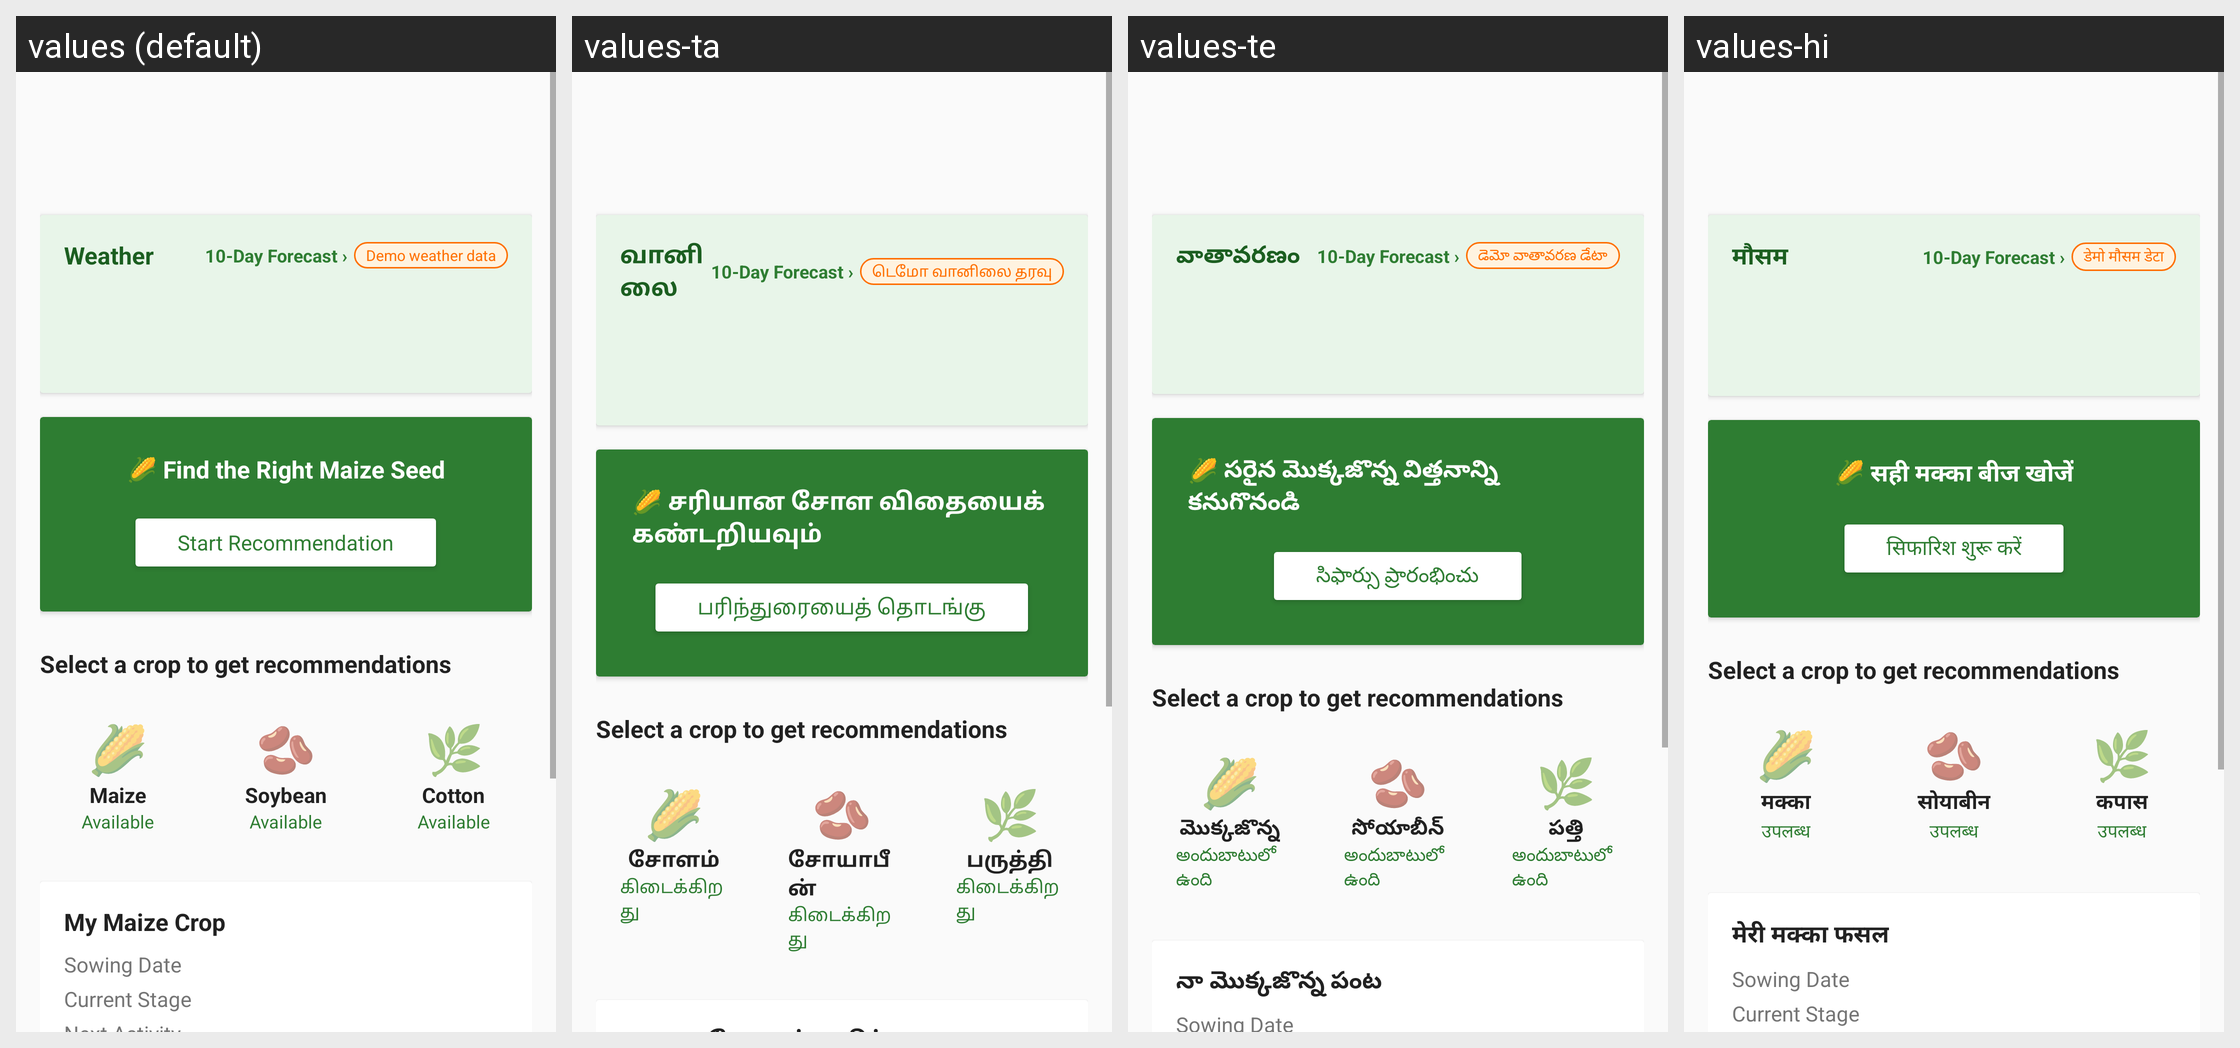

This grid shows one Android layout under several languages. Give, for every string resource on the screen, its name, the default text and each shown locale's text.
Android screen res/layout/fragment_home.xml rendered under 4 locales, left to right: values (default), values-ta, values-te, values-hi. Device: Nexus 5 (rendered at 1080×1920; each locale shown at half size, 540×960, under a caption strip naming it); theme Theme.SeedAdviosory.
Strings drawn on this screen, with the default value and each locale's value (text and hints the layout hard-codes, and strings that could not be matched under every locale, appear in the picture but are not listed):

weather_title
  values: Weather
  values-ta: வானிலை
  values-te: వాతావరణం
  values-hi: मौसम

demo_weather_label
  values: Demo weather data
  values-ta: டெமோ வானிலை தரவு
  values-te: డెమో వాతావరణ డేటా
  values-hi: डेमो मौसम डेटा

find_right_seed
  values: 🌽 Find the Right Maize Seed
  values-ta: 🌽 சரியான சோள விதையைக் கண்டறியவும்
  values-te: 🌽 సరైన మొక్కజొన్న విత్తనాన్ని కనుగొనండి
  values-hi: 🌽 सही मक्का बीज खोजें

btn_start_recommendation
  values: Start Recommendation
  values-ta: பரிந்துரையைத் தொடங்கு
  values-te: సిఫార్సు ప్రారంభించు
  values-hi: सिफारिश शुरू करें

select_crop
  values: Select a crop to get recommendations
  values-ta: Select a crop to get recommendations  [not translated; the default value is used]
  values-te: Select a crop to get recommendations  [not translated; the default value is used]
  values-hi: Select a crop to get recommendations  [not translated; the default value is used]

crop_maize
  values: Maize
  values-ta: சோளம்
  values-te: మొక్కజొన్న
  values-hi: मक्का

status_available
  values: Available
  values-ta: கிடைக்கிறது
  values-te: అందుబాటులో ఉంది
  values-hi: उपलब्ध

crop_soybean
  values: Soybean
  values-ta: சோயாபீன்
  values-te: సోయాబీన్
  values-hi: सोयाबीन

crop_cotton
  values: Cotton
  values-ta: பருத்தி
  values-te: పత్తి
  values-hi: कपास
